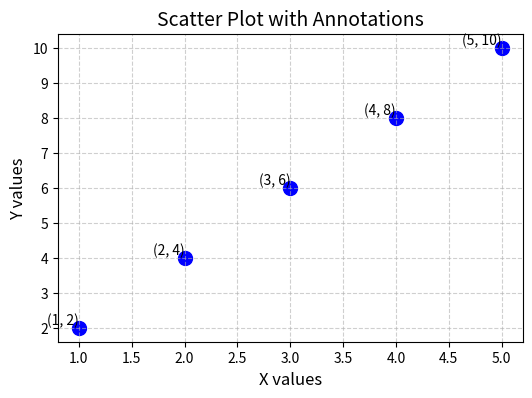

The script that saved this image:
# TASK: Create a scatter plot with x = [1, 2, 3, 4, 5] and y = [2, 4, 6, 8, 10].
# Annotate each point with its (x, y) value, and set the title as 'Scatter Plot with Annotations'.
import matplotlib.pyplot as plt

# Data
x = [1, 2, 3, 4, 5]
y = [2, 4, 6, 8, 10]

# Create scatter plot
plt.figure(figsize=(6, 4))
plt.scatter(x, y, color='blue', marker='o', s=100)

# Annotate points
for i in range(len(x)):
    plt.text(x[i], y[i], f'({x[i]}, {y[i]})', fontsize=10, ha='right', va='bottom')

# Customization
plt.title("Scatter Plot with Annotations", fontsize=14)
plt.xlabel("X values", fontsize=12)
plt.ylabel("Y values", fontsize=12)
plt.grid(True, linestyle='--', alpha=0.6)

# Show plot
plt.show()
